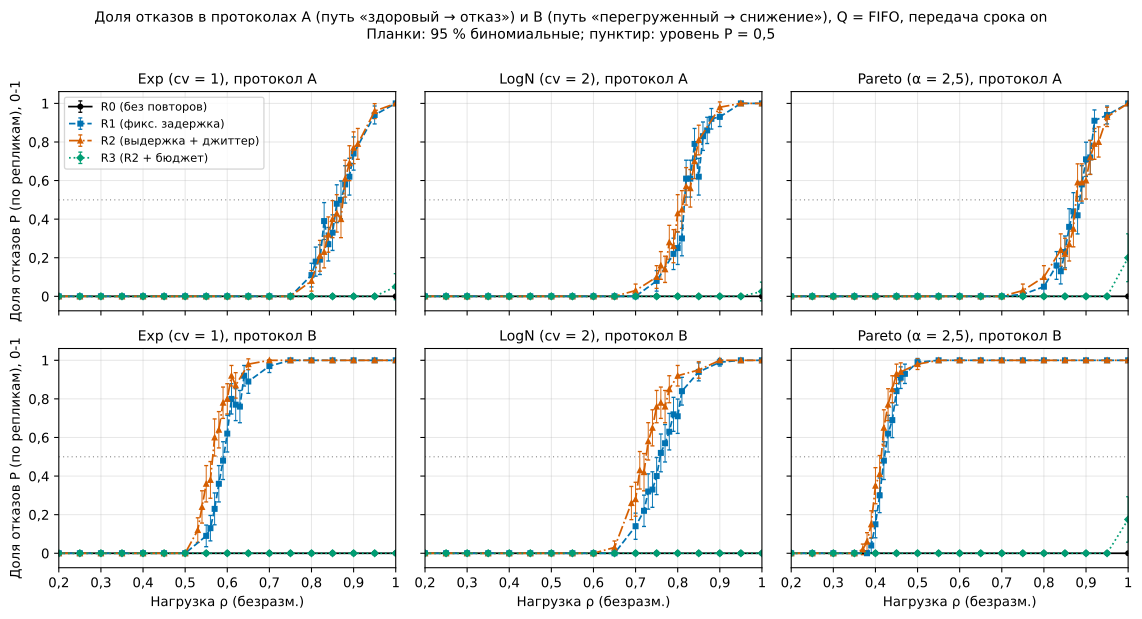

Data behind this chart, as committed beside it:
config_hash, R, Q, D, S, protocol, rho_test, n, P, g, g_sd, P_se, figure
094ffa472329b586, R0, FIFO, on, Exp, A, 0.2, 40, 0.0, 1.0, 0.0, 0.0, F02_PA_PB_po_politikam_D_on
094ffa472329b586, R0, FIFO, on, Exp, A, 0.25, 40, 0.0, 0.9999, 0.0003505, 0.0, F02_PA_PB_po_politikam_D_on
094ffa472329b586, R0, FIFO, on, Exp, A, 0.3, 40, 0.0, 1.0, 0.0, 0.0, F02_PA_PB_po_politikam_D_on
094ffa472329b586, R0, FIFO, on, Exp, A, 0.35, 40, 0.0, 1, 0.0001797, 0.0, F02_PA_PB_po_politikam_D_on
094ffa472329b586, R0, FIFO, on, Exp, A, 0.4, 40, 0.0, 0.9999, 0.0002288, 0.0, F02_PA_PB_po_politikam_D_on
094ffa472329b586, R0, FIFO, on, Exp, A, 0.45, 40, 0.0, 1, 0.0002076, 0.0, F02_PA_PB_po_politikam_D_on
094ffa472329b586, R0, FIFO, on, Exp, A, 0.5, 40, 0.0, 0.9999, 0.000281, 0.0, F02_PA_PB_po_politikam_D_on
094ffa472329b586, R0, FIFO, on, Exp, A, 0.55, 40, 0.0, 0.9999, 0.0002345, 0.0, F02_PA_PB_po_politikam_D_on
094ffa472329b586, R0, FIFO, on, Exp, A, 0.6, 40, 0.0, 0.9999, 0.0001803, 0.0, F02_PA_PB_po_politikam_D_on
094ffa472329b586, R0, FIFO, on, Exp, A, 0.65, 40, 0.0, 0.9999, 0.0002154, 0.0, F02_PA_PB_po_politikam_D_on
094ffa472329b586, R0, FIFO, on, Exp, A, 0.7, 40, 0.0, 1, 0.0001267, 0.0, F02_PA_PB_po_politikam_D_on
094ffa472329b586, R0, FIFO, on, Exp, A, 0.75, 40, 0.0, 0.9999, 0.0001865, 0.0, F02_PA_PB_po_politikam_D_on
094ffa472329b586, R0, FIFO, on, Exp, A, 0.8, 40, 0.0, 0.9999, 0.0002357, 0.0, F02_PA_PB_po_politikam_D_on
094ffa472329b586, R0, FIFO, on, Exp, A, 0.85, 40, 0.0, 0.9998, 0.0003828, 0.0, F02_PA_PB_po_politikam_D_on
094ffa472329b586, R0, FIFO, on, Exp, A, 0.9, 40, 0.0, 0.9998, 0.0006053, 0.0, F02_PA_PB_po_politikam_D_on
094ffa472329b586, R0, FIFO, on, Exp, A, 0.95, 40, 0.0, 0.9866, 0.03407, 0.0, F02_PA_PB_po_politikam_D_on
094ffa472329b586, R0, FIFO, on, Exp, A, 1.0, 40, 0.0, 0.8831, 0.1064, 0.0, F02_PA_PB_po_politikam_D_on
6cb138cb1f64b0aa, R1, FIFO, on, Exp, A, 0.2, 100, 0.0, 1.0, 0.0, 0.0, F02_PA_PB_po_politikam_D_on
6cb138cb1f64b0aa, R1, FIFO, on, Exp, A, 0.25, 100, 0.0, 1.0, 0.0, 0.0, F02_PA_PB_po_politikam_D_on
6cb138cb1f64b0aa, R1, FIFO, on, Exp, A, 0.3, 100, 0.0, 1.0, 0.0, 0.0, F02_PA_PB_po_politikam_D_on
6cb138cb1f64b0aa, R1, FIFO, on, Exp, A, 0.35, 100, 0.0, 1.0, 0.0, 0.0, F02_PA_PB_po_politikam_D_on
6cb138cb1f64b0aa, R1, FIFO, on, Exp, A, 0.4, 100, 0.0, 1.0, 0.0, 0.0, F02_PA_PB_po_politikam_D_on
6cb138cb1f64b0aa, R1, FIFO, on, Exp, A, 0.45, 100, 0.0, 1.0, 0.0, 0.0, F02_PA_PB_po_politikam_D_on
6cb138cb1f64b0aa, R1, FIFO, on, Exp, A, 0.5, 100, 0.0, 1.0, 0.0, 0.0, F02_PA_PB_po_politikam_D_on
6cb138cb1f64b0aa, R1, FIFO, on, Exp, A, 0.55, 100, 0.0, 1.0, 0.0, 0.0, F02_PA_PB_po_politikam_D_on
6cb138cb1f64b0aa, R1, FIFO, on, Exp, A, 0.6, 100, 0.0, 1.0, 0.0, 0.0, F02_PA_PB_po_politikam_D_on
6cb138cb1f64b0aa, R1, FIFO, on, Exp, A, 0.65, 100, 0.0, 1.0, 0.0, 0.0, F02_PA_PB_po_politikam_D_on
6cb138cb1f64b0aa, R1, FIFO, on, Exp, A, 0.7, 100, 0.0, 1.0, 0.0, 0.0, F02_PA_PB_po_politikam_D_on
6cb138cb1f64b0aa, R1, FIFO, on, Exp, A, 0.75, 100, 0.0, 1.0, 0.0, 0.0, F02_PA_PB_po_politikam_D_on
6cb138cb1f64b0aa, R1, FIFO, on, Exp, A, 0.8, 100, 0.11, 0.9198, 0.2292, 0.03129, F02_PA_PB_po_politikam_D_on
6cb138cb1f64b0aa, R1, FIFO, on, Exp, A, 0.81, 100, 0.18, 0.8686, 0.2821, 0.03842, F02_PA_PB_po_politikam_D_on
6cb138cb1f64b0aa, R1, FIFO, on, Exp, A, 0.82, 100, 0.19, 0.8596, 0.2916, 0.03923, F02_PA_PB_po_politikam_D_on
6cb138cb1f64b0aa, R1, FIFO, on, Exp, A, 0.83, 100, 0.39, 0.7131, 0.361, 0.04877, F02_PA_PB_po_politikam_D_on
6cb138cb1f64b0aa, R1, FIFO, on, Exp, A, 0.84, 100, 0.27, 0.7984, 0.3335, 0.0444, F02_PA_PB_po_politikam_D_on
6cb138cb1f64b0aa, R1, FIFO, on, Exp, A, 0.85, 100, 0.33, 0.7523, 0.3549, 0.04702, F02_PA_PB_po_politikam_D_on
6cb138cb1f64b0aa, R1, FIFO, on, Exp, A, 0.86, 100, 0.48, 0.6434, 0.3734, 0.04996, F02_PA_PB_po_politikam_D_on
6cb138cb1f64b0aa, R1, FIFO, on, Exp, A, 0.87, 100, 0.5, 0.6242, 0.378, 0.05, F02_PA_PB_po_politikam_D_on
6cb138cb1f64b0aa, R1, FIFO, on, Exp, A, 0.88, 100, 0.58, 0.5629, 0.3742, 0.04936, F02_PA_PB_po_politikam_D_on
6cb138cb1f64b0aa, R1, FIFO, on, Exp, A, 0.89, 100, 0.62, 0.5282, 0.3647, 0.04854, F02_PA_PB_po_politikam_D_on
6cb138cb1f64b0aa, R1, FIFO, on, Exp, A, 0.9, 100, 0.74, 0.44, 0.3341, 0.04386, F02_PA_PB_po_politikam_D_on
6cb138cb1f64b0aa, R1, FIFO, on, Exp, A, 0.95, 100, 0.94, 0.2782, 0.1833, 0.02375, F02_PA_PB_po_politikam_D_on
6cb138cb1f64b0aa, R1, FIFO, on, Exp, A, 1.0, 100, 1.0, 0.2117, 0.01773, 0.0, F02_PA_PB_po_politikam_D_on
213d0817741009a9, R2, FIFO, on, Exp, A, 0.2, 100, 0.0, 1.0, 0.0, 0.0, F02_PA_PB_po_politikam_D_on
213d0817741009a9, R2, FIFO, on, Exp, A, 0.25, 100, 0.0, 1.0, 0.0, 0.0, F02_PA_PB_po_politikam_D_on
213d0817741009a9, R2, FIFO, on, Exp, A, 0.3, 100, 0.0, 1.0, 0.0, 0.0, F02_PA_PB_po_politikam_D_on
213d0817741009a9, R2, FIFO, on, Exp, A, 0.35, 100, 0.0, 1.0, 0.0, 0.0, F02_PA_PB_po_politikam_D_on
213d0817741009a9, R2, FIFO, on, Exp, A, 0.4, 100, 0.0, 1.0, 0.0, 0.0, F02_PA_PB_po_politikam_D_on
213d0817741009a9, R2, FIFO, on, Exp, A, 0.45, 100, 0.0, 1.0, 0.0, 0.0, F02_PA_PB_po_politikam_D_on
213d0817741009a9, R2, FIFO, on, Exp, A, 0.5, 100, 0.0, 1.0, 0.0, 0.0, F02_PA_PB_po_politikam_D_on
213d0817741009a9, R2, FIFO, on, Exp, A, 0.55, 100, 0.0, 1.0, 0.0, 0.0, F02_PA_PB_po_politikam_D_on
213d0817741009a9, R2, FIFO, on, Exp, A, 0.6, 100, 0.0, 1.0, 0.0, 0.0, F02_PA_PB_po_politikam_D_on
213d0817741009a9, R2, FIFO, on, Exp, A, 0.65, 100, 0.0, 1.0, 0.0, 0.0, F02_PA_PB_po_politikam_D_on
213d0817741009a9, R2, FIFO, on, Exp, A, 0.7, 100, 0.0, 1.0, 0.0, 0.0, F02_PA_PB_po_politikam_D_on
213d0817741009a9, R2, FIFO, on, Exp, A, 0.75, 100, 0.0, 1.0, 0.0, 0.0, F02_PA_PB_po_politikam_D_on
213d0817741009a9, R2, FIFO, on, Exp, A, 0.8, 100, 0.08, 0.9403, 0.2036, 0.02713, F02_PA_PB_po_politikam_D_on
213d0817741009a9, R2, FIFO, on, Exp, A, 0.82, 100, 0.21, 0.8397, 0.3127, 0.04073, F02_PA_PB_po_politikam_D_on
213d0817741009a9, R2, FIFO, on, Exp, A, 0.83, 100, 0.23, 0.8251, 0.3219, 0.04208, F02_PA_PB_po_politikam_D_on
213d0817741009a9, R2, FIFO, on, Exp, A, 0.84, 100, 0.32, 0.7562, 0.3573, 0.04665, F02_PA_PB_po_politikam_D_on
213d0817741009a9, R2, FIFO, on, Exp, A, 0.85, 100, 0.4, 0.6918, 0.3795, 0.04899, F02_PA_PB_po_politikam_D_on
213d0817741009a9, R2, FIFO, on, Exp, A, 0.86, 100, 0.43, 0.6699, 0.3823, 0.04951, F02_PA_PB_po_politikam_D_on
... 444 more rows
